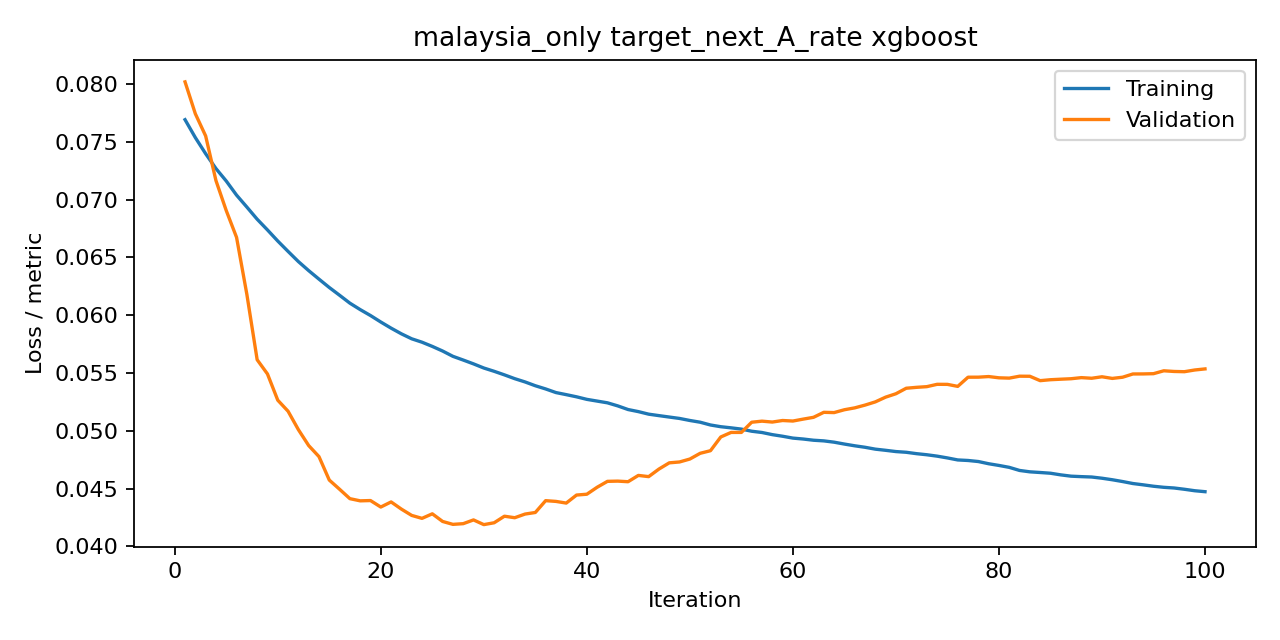

Source data for this figure (header and first rows):
iteration, train, valid, metric
1, 0.07691, 0.08018, rmse
2, 0.07536, 0.07742, rmse
3, 0.07397, 0.0755, rmse
4, 0.07268, 0.07164, rmse
5, 0.0716, 0.06905, rmse
6, 0.07038, 0.06673, rmse
7, 0.06935, 0.0618, rmse
8, 0.0683, 0.05615, rmse
9, 0.06737, 0.05492, rmse
10, 0.06642, 0.05265, rmse
11, 0.06552, 0.05169, rmse
12, 0.06464, 0.0501, rmse
13, 0.06386, 0.04873, rmse
14, 0.06312, 0.04777, rmse
15, 0.0624, 0.04574, rmse
16, 0.06172, 0.04495, rmse
17, 0.06104, 0.04413, rmse
18, 0.06049, 0.04394, rmse
19, 0.05997, 0.04397, rmse
20, 0.05941, 0.04341, rmse
21, 0.05888, 0.04385, rmse
22, 0.05839, 0.04323, rmse
23, 0.05796, 0.04268, rmse
24, 0.05766, 0.04243, rmse
25, 0.0573, 0.04282, rmse
26, 0.0569, 0.04216, rmse
27, 0.05644, 0.04191, rmse
28, 0.05612, 0.04197, rmse
29, 0.05579, 0.04229, rmse
30, 0.05543, 0.04189, rmse
31, 0.05515, 0.04205, rmse
32, 0.05484, 0.04262, rmse
33, 0.05451, 0.04248, rmse
34, 0.05423, 0.0428, rmse
35, 0.0539, 0.04294, rmse
36, 0.05362, 0.04396, rmse
37, 0.05331, 0.0439, rmse
38, 0.05313, 0.04375, rmse
39, 0.05294, 0.04445, rmse
40, 0.05272, 0.04452, rmse
41, 0.05257, 0.04512, rmse
42, 0.05242, 0.04563, rmse
43, 0.05216, 0.04565, rmse
44, 0.05184, 0.0456, rmse
45, 0.05166, 0.04614, rmse
46, 0.05144, 0.04604, rmse
47, 0.05131, 0.04669, rmse
48, 0.05119, 0.04723, rmse
49, 0.05107, 0.04731, rmse
50, 0.05089, 0.04756, rmse
51, 0.05074, 0.04806, rmse
52, 0.0505, 0.04828, rmse
53, 0.05036, 0.04947, rmse
54, 0.05026, 0.04986, rmse
55, 0.05015, 0.04986, rmse
56, 0.04997, 0.05074, rmse
57, 0.04986, 0.05084, rmse
58, 0.04967, 0.05076, rmse
59, 0.04953, 0.05089, rmse
60, 0.04937, 0.05085, rmse
... 40 more rows
